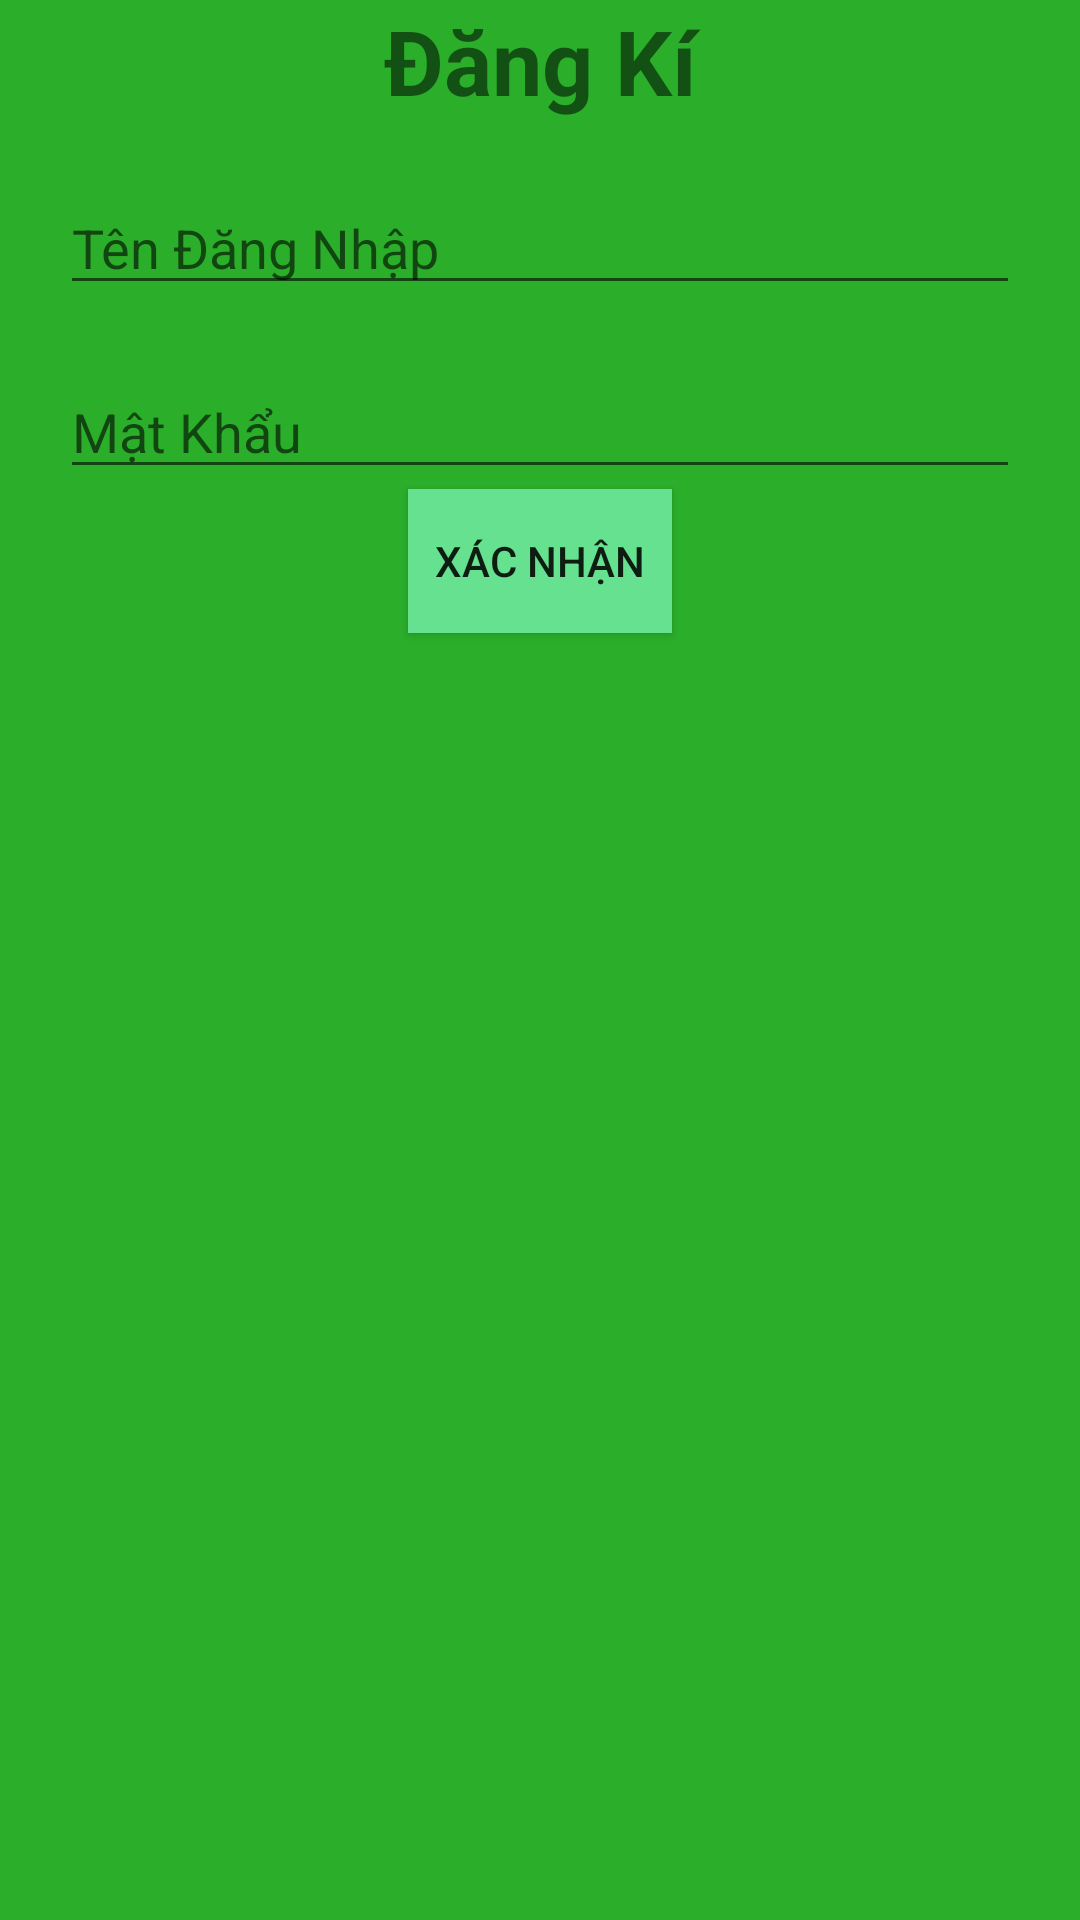

Layout XML and referenced resources for this Android screen:
<!-- AndroidManifest.xml: application theme AppTheme -->
<!-- res/layout/dangki_item.xml -->
<?xml version="1.0" encoding="utf-8"?>
<RelativeLayout xmlns:android="http://schemas.android.com/apk/res/android"
    android:orientation="vertical" android:layout_width="match_parent"
    android:background="#2baf2b"
    android:layout_height="match_parent">

    <TextView
        android:id="@+id/dk"
        android:layout_width="match_parent"
        android:layout_height="wrap_content"
        android:gravity="center"
        android:text="Đăng Kí"
        android:textSize="30dp"
        android:textStyle="bold" />

    <EditText
        android:id="@+id/tendn"
        android:layout_width="match_parent"
        android:layout_height="wrap_content"
        android:layout_below="@id/dk"
        android:layout_margin="20dp"
        android:hint="Tên Đăng Nhập" />

    <EditText
        android:id="@+id/mk"
        android:layout_width="match_parent"
        android:layout_height="wrap_content"
        android:layout_below="@id/tendn"
        android:layout_marginLeft="20dp"
        android:layout_marginRight="20dp"
        android:hint="Mật Khẩu" />

    <Button
        android:layout_marginBottom="10dp"
        android:background="#66e18f"
        android:id="@+id/xacnhan"
        android:layout_width="wrap_content"
        android:layout_height="wrap_content"
        android:layout_below="@+id/mk"
        android:layout_centerHorizontal="true"
        android:gravity="center"
        android:onClick="XacnhanDangki"
        android:text="Xác Nhận" />

</RelativeLayout>
<!-- resources referenced by this layout -->
<resources>
  <style name="AppTheme" parent="Theme.AppCompat.Light.DarkActionBar">
          
          <item name="colorPrimary">#247936</item>
          <item name="colorPrimaryDark">#247936</item>
          <item name="colorAccent">@color/colorAccent</item>
      </style>
  <!-- not gathered from this repository: default colours our renderer supplied (Android Studio template values) -->
  <color name="colorAccent">#FF03DAC5</color>
</resources>
